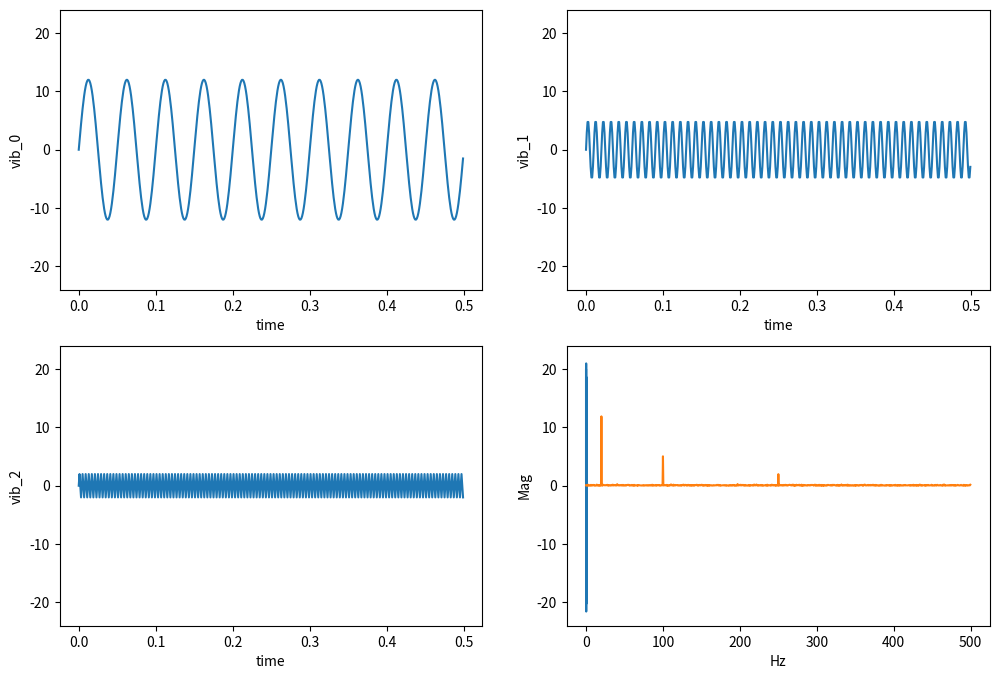

Write Python code to recreate this figure.
import numpy as np
import matplotlib.pyplot as plt
import scipy.constants
from scipy.fftpack import fft

if __name__ == "__main__":

    sample_num = 2000  # Sampling points
    total_time = 2  # Sampling number
    sampling_rate = sample_num / total_time  # 取樣頻率

    fs = [(20, 12), (100, 5), (250, 2)]  # sin 波的頻率與振幅組合。 (Hz, Amp)
    noise_mag = 2

    time = np.linspace(0, total_time, sample_num, endpoint=False)

    vib_data = [amp * np.sin(2 * scipy.constants.pi * hz * time) for hz, amp in fs]

    max_time = int(sample_num / 4)

    plt.figure(figsize=(12, 8))
    # Show seperated signal
    for idx, vib in enumerate(vib_data):
        plt.subplot(2, 2, idx + 1)
        plt.plot(time[0:max_time], vib[0:max_time])
        plt.xlabel('time')
        plt.ylabel('vib_' + str(idx))
        plt.ylim((-24, 24))

    vib = sum(vib_data) + np.random.normal(0, noise_mag, sample_num)  # Add noise

    plt.subplot(2, 2, 4)
    plt.plot(time[0:max_time], vib[0:max_time])
    plt.xlabel('time')
    plt.ylabel('vib(with noise)')
    plt.ylim((-24, 24))
    plt.show()

    fd = np.linspace(0.0, sampling_rate, int(sample_num), endpoint=False)

    vib_fft = fft(vib)
    mag = 2/sample_num * np.abs(vib_fft) # Magnitude

    plt.plot(fd[0:int(sample_num/2)], mag[0:int(sample_num/2)])
    plt.xlabel('Hz')
    plt.ylabel('Mag')
    plt.show()